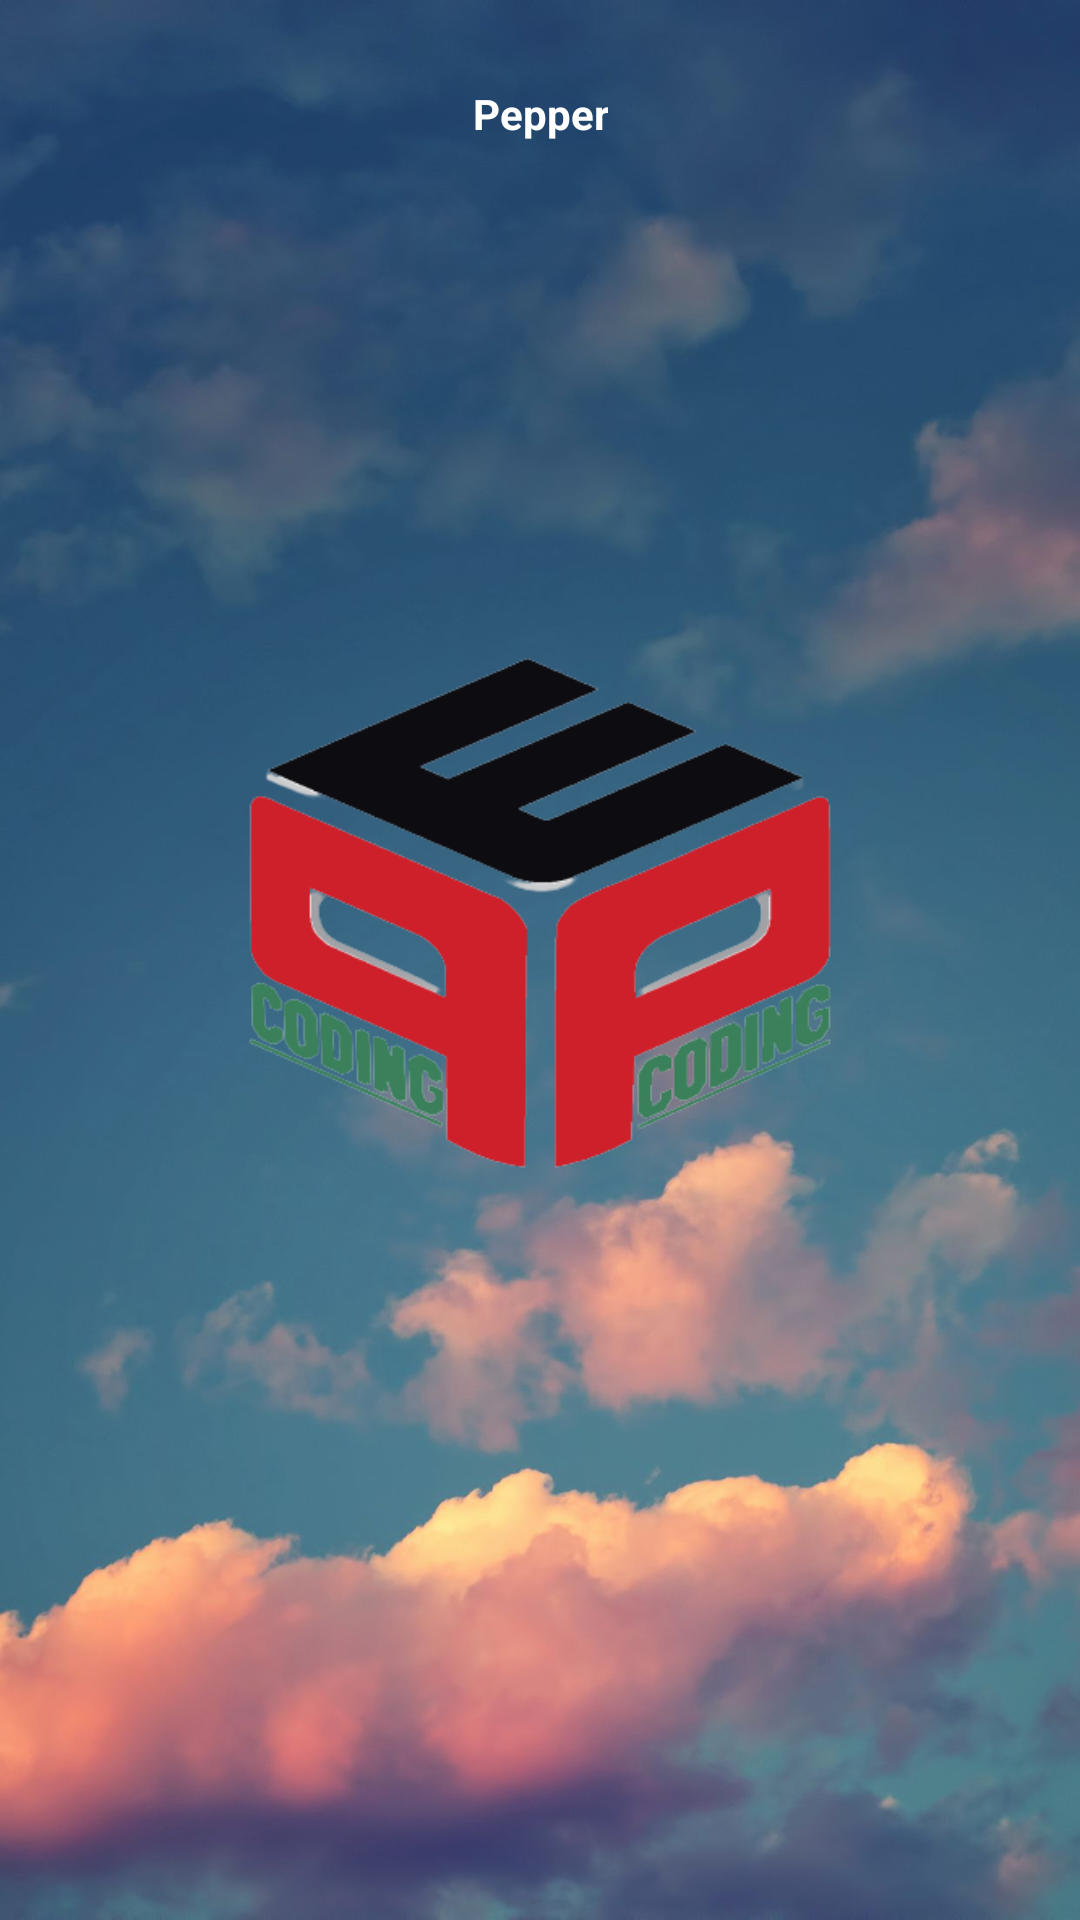

Layout XML and referenced resources for this Android screen:
<!-- AndroidManifest.xml: application theme Theme.Projemanag -->
<!-- res/layout/activity_splash.xml -->
<?xml version="1.0" encoding="utf-8"?>
<LinearLayout xmlns:android="http://schemas.android.com/apk/res/android"
    xmlns:app="http://schemas.android.com/apk/res-auto"
    xmlns:tools="http://schemas.android.com/tools"
    android:layout_width="match_parent"
    android:layout_height="match_parent"
    android:gravity="center"
    android:background="@drawable/back"
    tools:context=".activities.Splash"
    android:orientation="vertical"
    >

    <TextView
        android:id="@+id/tv_app_name"
        android:layout_width="wrap_content"
        android:layout_height="wrap_content"
        android:gravity="center"
        android:text="Pepper"
        android:textColor="@android:color/white"
        android:textStyle="bold"
        android:textSize="@dimen/splash_screen_title_text_size"
        />

    <ImageView
        android:layout_width="wrap_content"
        android:layout_height="wrap_content"
        android:layout_marginTop="70dp"
        android:layout_marginBottom="120dp"
        android:src="@drawable/pepcoding" />



</LinearLayout>
<!-- resources referenced by this layout -->
<resources>
  <!-- drawable back: jpg bitmap (drawable, 80343 bytes) -->
  <!-- drawable pepcoding: png bitmap (drawable, 60512 bytes) -->
  <style name="Theme.Projemanag" parent="Theme.AppCompat.Light.NoActionBar">
          
          <item name="colorPrimary">@color/black</item>
          <item name="colorPrimaryVariant">@color/black</item>
          <item name="colorOnPrimary">@color/white</item>
          
          <item name="colorSecondary">@color/teal_200</item>
          <item name="colorSecondaryVariant">@color/teal_700</item>
          <item name="colorOnSecondary">@color/black</item>
          
          <item name="android:statusBarColor" tools:targetApi="l">?attr/colorPrimaryVariant</item>
          
      </style>
  <color name="black">#FF000000</color>
  <color name="white">#FFFFFFFF</color>
  <color name="teal_200">#FF03DAC5</color>
  <color name="teal_700">#FF018786</color>
</resources>
